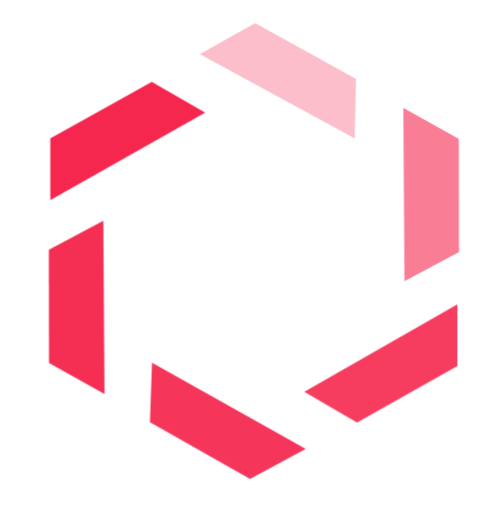
t = 0.00 s
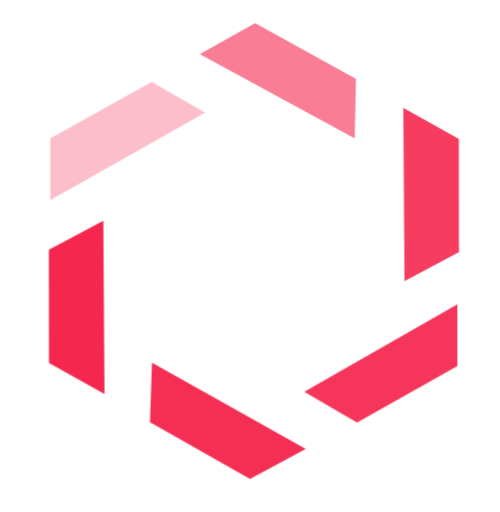
t = 1.00 s
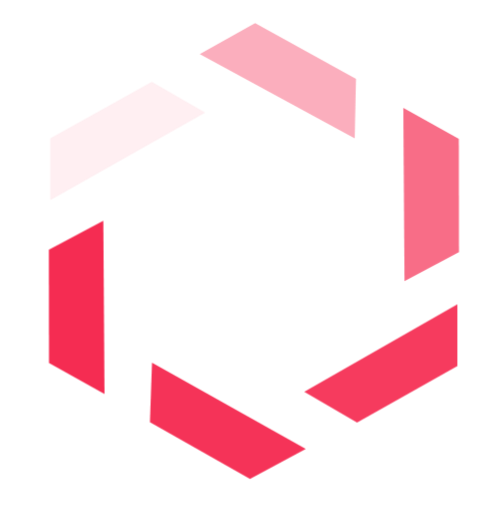
t = 1.15 s
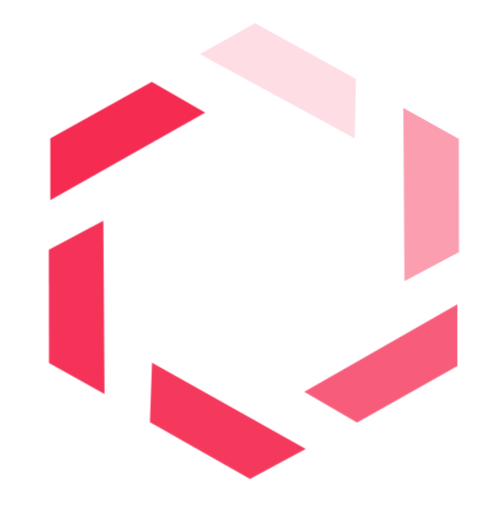
t = 1.30 s
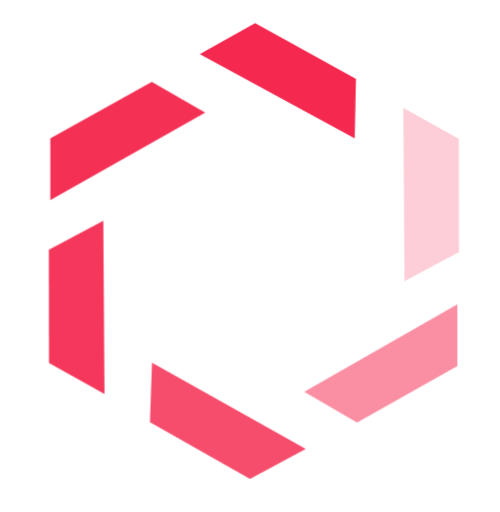
t = 1.45 s
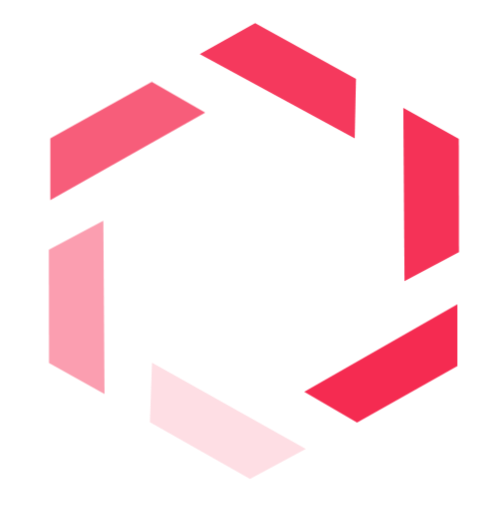
t = 1.90 s

The animated SVG that drew these frames (rendered in a browser with its animation timeline set to each time). Animation: 1 CSS @keyframes rule; one cycle of 2.20 s, repeats indefinitely.

<svg width="13" height="14" viewBox="0 0 43 44" fill="none" xmlns="http://www.w3.org/2000/svg">
    <g clip-path="url(#clip0_11159_26702)">
        <path class="path" d="M17.1806 4.62883L21.9395 1.97737L30.6145 6.75557L30.505 11.8754L17.1806 4.62883Z"
              fill="#F5274E"/>
        <path class="path" d="M34.6838 9.26129L39.4578 11.9212L39.4699 21.6538L34.786 24.1631L34.6838 9.26129Z"
              fill="#F5274E"/>

        <path class="path" d="M39.3301 26.1525V31.4554L30.7045 36.3164L26.1648 33.665L39.3301 26.1525Z" fill="#F5274E"/>
        <path class="path" d="M26.2954 38.5815L21.5006 41.1722L12.8917 36.2839L13.0713 31.1659L26.2954 38.5815Z"
              fill="#F5274E"/>
        <path class="path" d="M8.98413 33.8637L4.21014 31.2038L4.19807 21.4712L8.88195 18.9619L8.98413 33.8637Z"
              fill="#F5274E"/>
        <path class="path" d="M4.32422 17.1834V11.8805L13.0512 7.01953L17.6444 9.67098L4.32422 17.1834Z"
              fill="#F5274E"/>
    </g>
    <defs>
        <clipPath id="clip0_11159_26702">
            <rect width="43" height="44" fill="white"/>
        </clipPath>
    </defs>

    <style>
        .path {
        animation: lds-spinner 1.2s linear infinite;
        }

        .path:nth-child(1) {
        opacity:0;
        animation-delay: -1s;
        }
        .path:nth-child(2) {
        opacity:0;
        animation-delay: -0.8s;
        }
        .path:nth-child(3) {
        opacity:0;
        animation-delay: -0.6s;
        }
        .path:nth-child(4) {
        opacity:0;
        animation-delay: -0.4s;
        }
        .path:nth-child(5) {
        opacity:0;
        animation-delay: -0.2s;
        }
        .path:nth-child(6) {
        opacity:0;

        }

        @keyframes lds-spinner {
        0% {
        opacity: 1;
        }
        50% {
        opacity: 0.9;
        }
        100% {
        opacity: 0;
        }
        }

    </style>
</svg>


